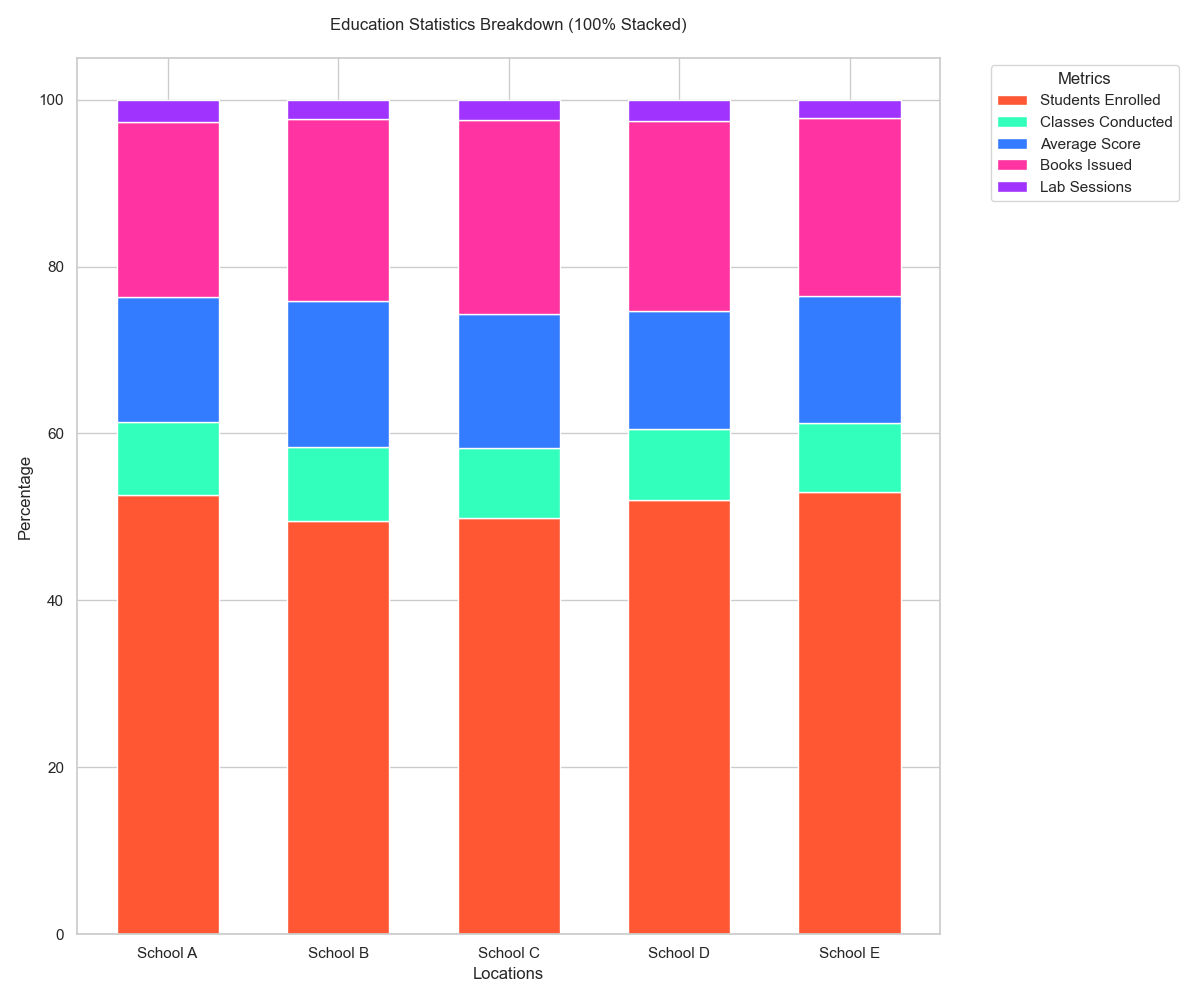

Source data for this figure (header and first rows):
Location, Students Enrolled, Classes Conducted, Average Score, Books Issued, Lab Sessions
School A, 300, 50, 85, 120, 15
School B, 250, 45, 88, 110, 12
School C, 280, 47, 90, 130, 14
School D, 320, 52, 87, 140, 16
School E, 310, 48, 89, 125, 13
